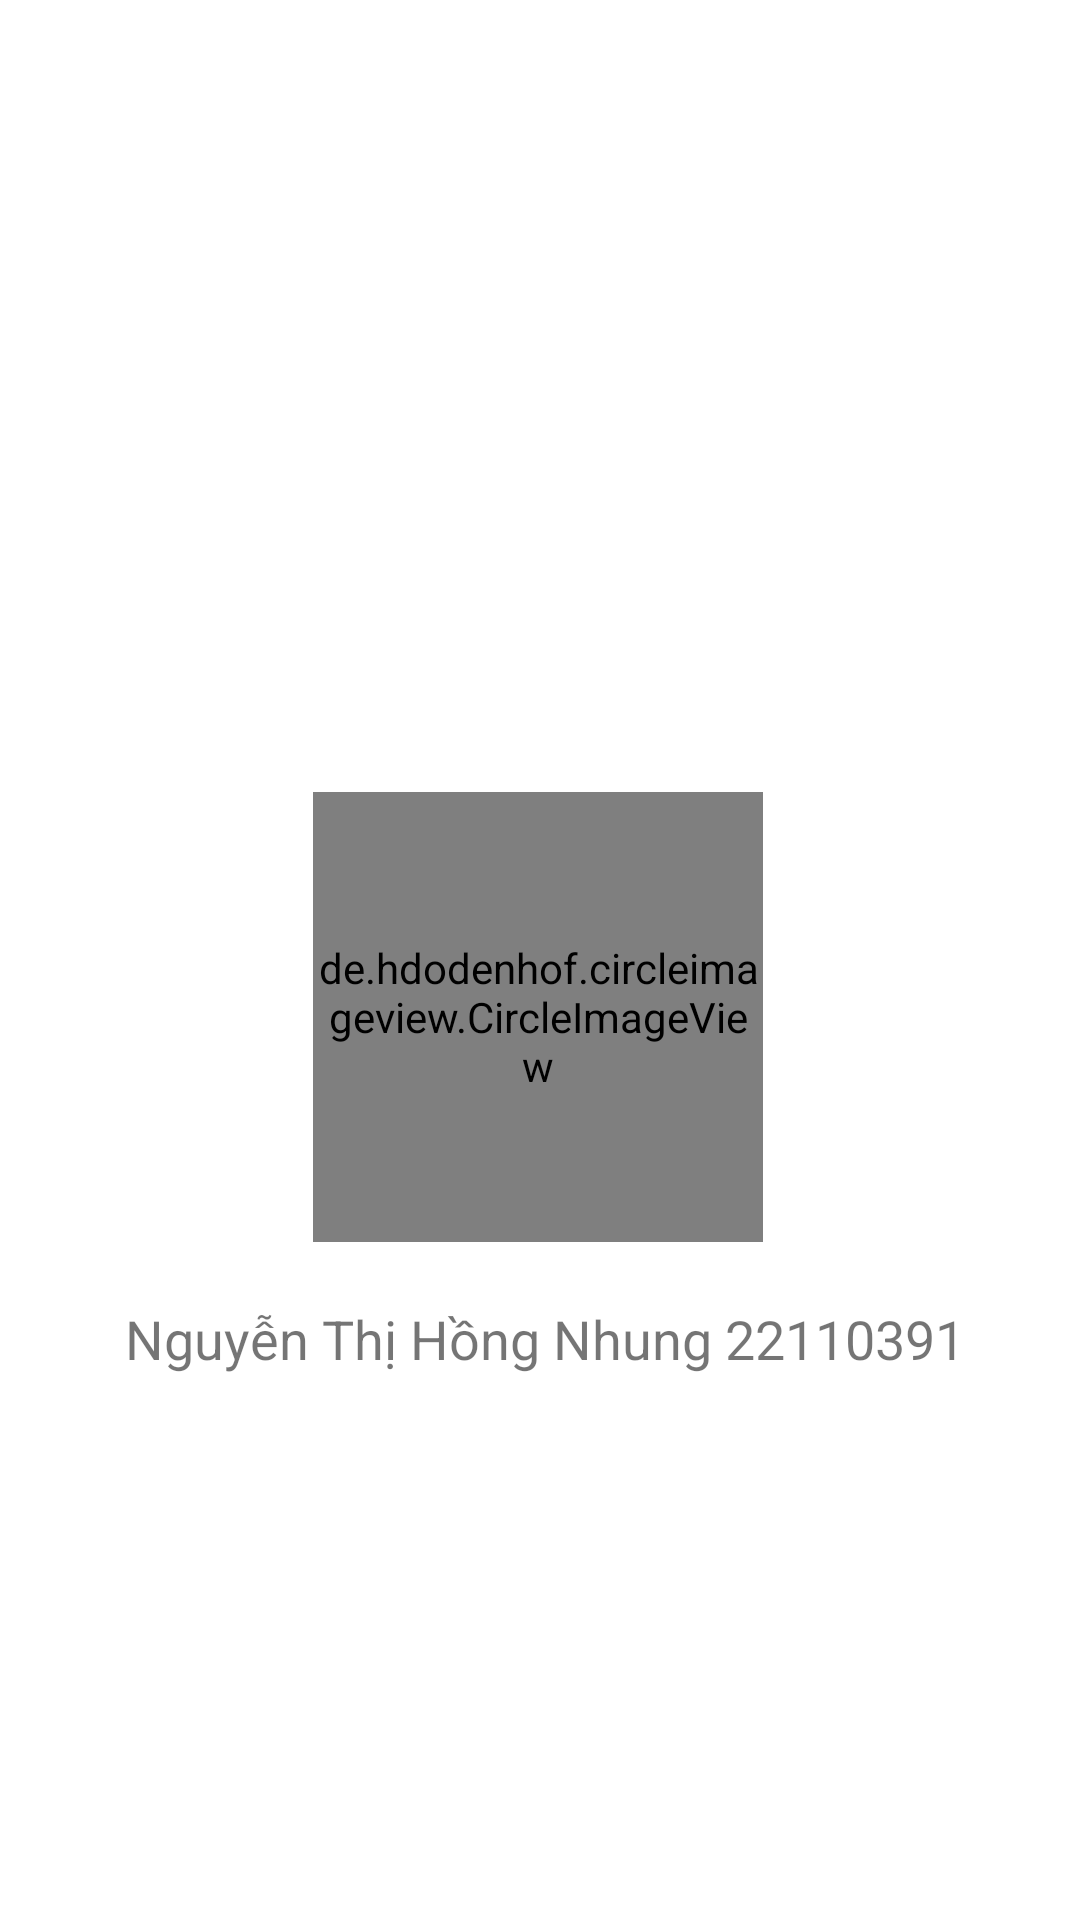

This screen was rendered from an Android layout file. Write that file and the resources it references.
<!-- AndroidManifest.xml: application theme Theme.BT_Tuan2 -->
<!-- res/layout/profile.xml -->
<?xml version="1.0" encoding="utf-8"?>

<androidx.constraintlayout.widget.ConstraintLayout xmlns:android="http://schemas.android.com/apk/res/android"
    xmlns:app="http://schemas.android.com/apk/res-auto"
    xmlns:tools="http://schemas.android.com/tools"
    android:id="@+id/relativeLayout"
    android:layout_width="match_parent"
    android:layout_height="match_parent"
    android:padding="16dp"
    tools:layout_editor_absoluteX="-1dp"
    tools:layout_editor_absoluteY="250dp">

    
    <de.hdodenhof.circleimageview.CircleImageView
        android:id="@+id/studentImage"
        android:layout_width="150dp"
        android:layout_height="150dp"
        android:layout_marginTop="248dp"
        android:src="@drawable/anhdaidien"
        app:civ_border_color="#FFFFFF"
        app:civ_border_width="2dp"
        app:layout_constraintHorizontal_bias="0.497"
        app:layout_constraintLeft_toLeftOf="parent"
        app:layout_constraintRight_toRightOf="parent"
        app:layout_constraintTop_toTopOf="parent" />

    
    <TextView
        android:id="@+id/studentInfo"
        android:layout_width="wrap_content"
        android:layout_height="wrap_content"
        android:layout_marginTop="20dp"
        android:text=" Nguyễn Thị Hồng Nhung 22110391"
        android:textSize="18sp"
        app:layout_constraintHorizontal_bias="0.489"
        app:layout_constraintLeft_toLeftOf="parent"
        app:layout_constraintRight_toRightOf="parent"
        app:layout_constraintTop_toBottomOf="@id/studentImage" />

</androidx.constraintlayout.widget.ConstraintLayout>
<!-- resources referenced by this layout -->
<resources>
  <style name="Theme.BT_Tuan2" parent="Theme.MaterialComponents.DayNight.DarkActionBar">
          
          <item name="colorPrimary">@color/purple_500</item>
          <item name="colorPrimaryVariant">@color/purple_700</item>
          <item name="colorOnPrimary">@color/white</item>
          
          <item name="colorSecondary">@color/teal_200</item>
          <item name="colorSecondaryVariant">@color/teal_700</item>
          <item name="colorOnSecondary">@color/black</item>
          
          <item name="android:statusBarColor">?attr/colorPrimaryVariant</item>
          
      </style>
  <!-- not gathered from this repository: default colours our renderer supplied (Android Studio template values) -->
  <color name="purple_500">#FF6200EE</color>
  <color name="purple_700">#FF3700B3</color>
  <color name="teal_200">#FF03DAC5</color>
  <color name="teal_700">#FF018786</color>
  <color name="black">#FF000000</color>
  <color name="white">#FFFFFFFF</color>
</resources>
